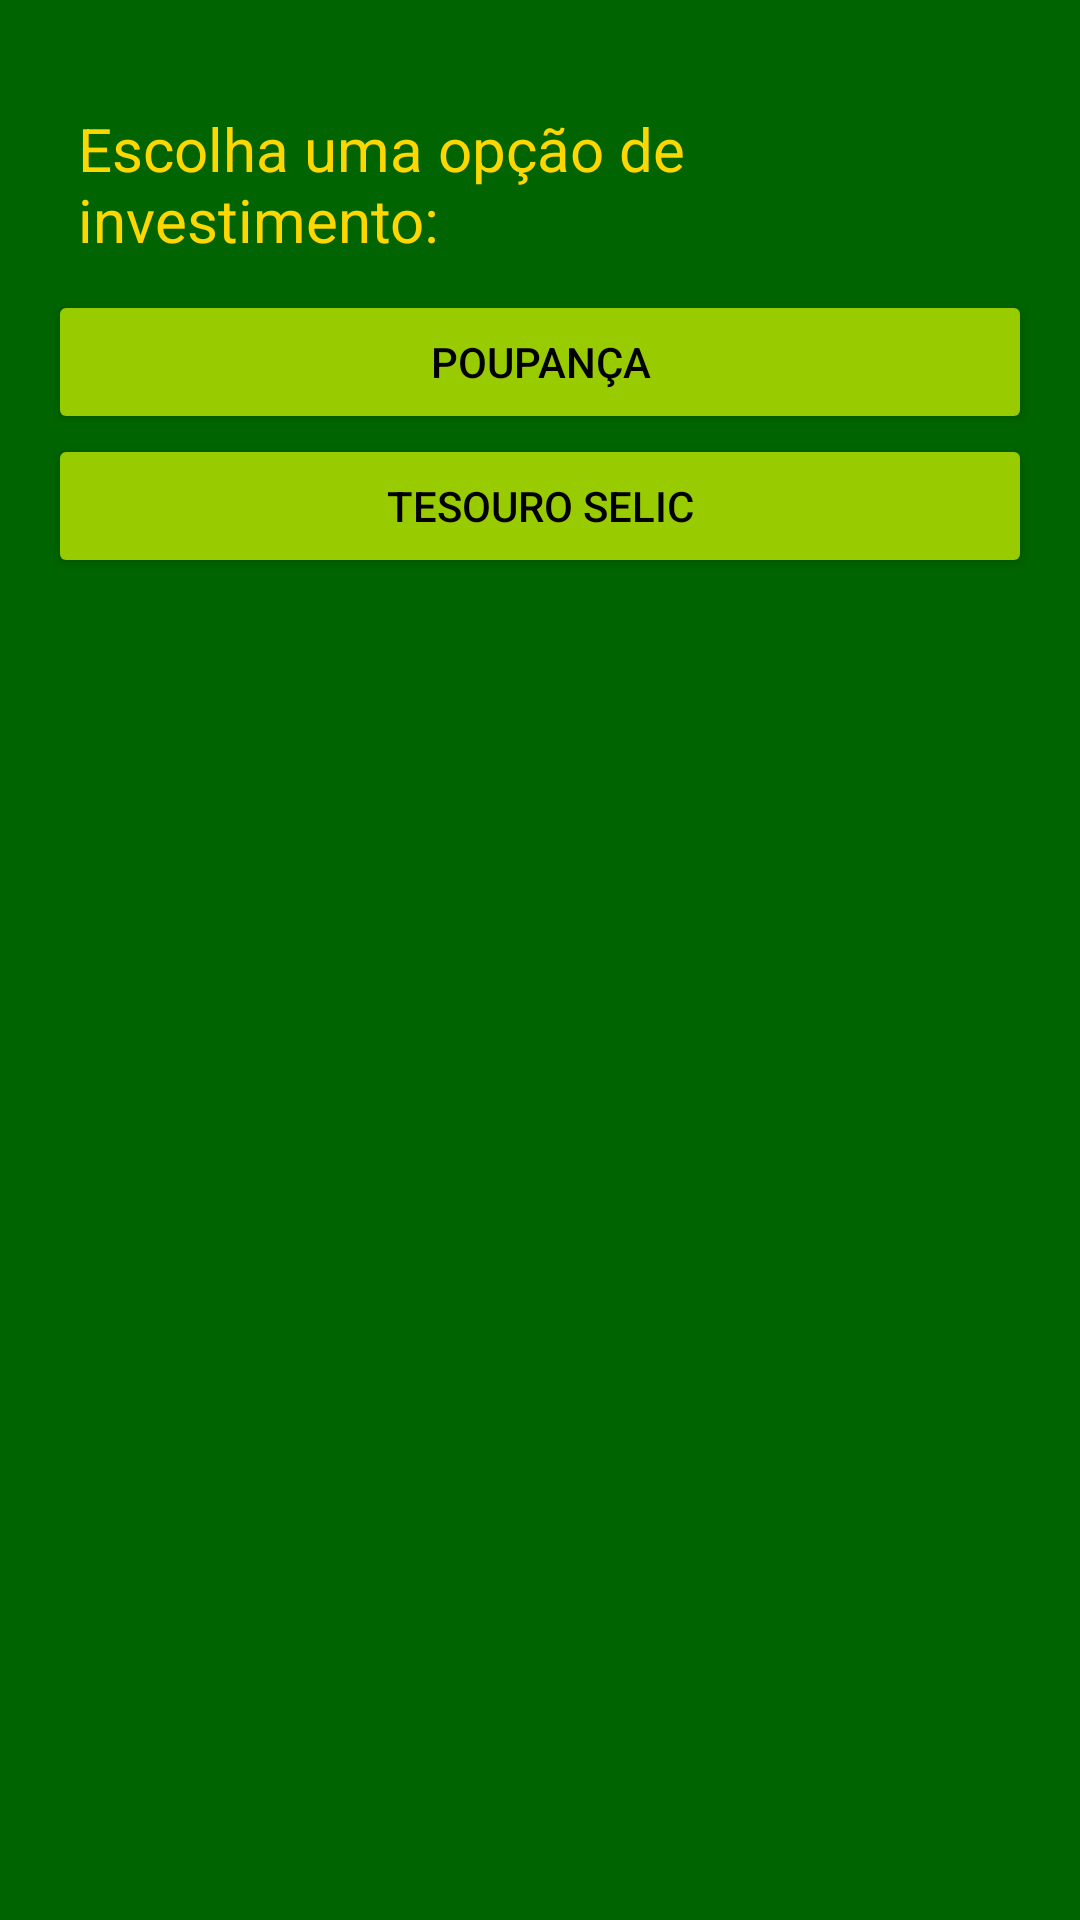

Layout XML and referenced resources for this Android screen:
<!-- AndroidManifest.xml: application theme Theme.CalculosFinanceiros -->
<!-- res/layout/activity_main.xml -->
<?xml version="1.0" encoding="utf-8"?>
<LinearLayout xmlns:android="http://schemas.android.com/apk/res/android"
    xmlns:app="http://schemas.android.com/apk/res-auto"
    xmlns:tools="http://schemas.android.com/tools"
    android:orientation="vertical"
    android:layout_width="match_parent"
    android:layout_height="match_parent"
    android:padding="16dp"
    android:background="#006400"
    tools:context=".MainActivity">

    <TextView
        android:id="@+id/textView"
        android:layout_width="wrap_content"
        android:layout_height="wrap_content"
        android:layout_marginTop="10dp"
        android:padding="10dp"
        android:textSize="20sp"
        android:text="Escolha uma opção de investimento:"
        android:textColor="#FFD700" />

    <Button
        android:id="@+id/btnPoupanca"
        android:layout_width="match_parent"
        android:layout_height="wrap_content"
        android:text="Poupança"
        android:textColor="#000000"
        app:backgroundTint="@android:color/holo_green_light" />

    <Button
        android:id="@+id/btnTesouro"
        android:layout_width="match_parent"
        android:layout_height="wrap_content"
        android:text="Tesouro SELIC"
        android:textColor="#000000"
        app:backgroundTint="@android:color/holo_green_light" />
</LinearLayout>
<!-- resources referenced by this layout -->
<resources>
  <style name="Theme.CalculosFinanceiros" parent="Theme.MaterialComponents.DayNight.DarkActionBar">
          
          <item name="colorPrimary">@color/purple_500</item>
          <item name="colorPrimaryVariant">@color/purple_700</item>
          <item name="colorOnPrimary">@color/white</item>
          
          <item name="colorSecondary">@color/teal_200</item>
          <item name="colorSecondaryVariant">@color/teal_700</item>
          <item name="colorOnSecondary">@color/black</item>
          
          <item name="android:statusBarColor" tools:targetApi="l">?attr/colorPrimaryVariant</item>
          
      </style>
  <!-- not gathered from this repository: default colours our renderer supplied (Android Studio template values) -->
  <color name="purple_500">#FF6200EE</color>
  <color name="purple_700">#FF3700B3</color>
  <color name="teal_200">#FF03DAC5</color>
  <color name="teal_700">#FF018786</color>
  <color name="black">#FF000000</color>
  <color name="white">#FFFFFFFF</color>
</resources>
